2-way image classification set "DeepLearning" from GitHub (HasiniVimansa/DeepLearning); label vocabulary: letter R, letter Y.

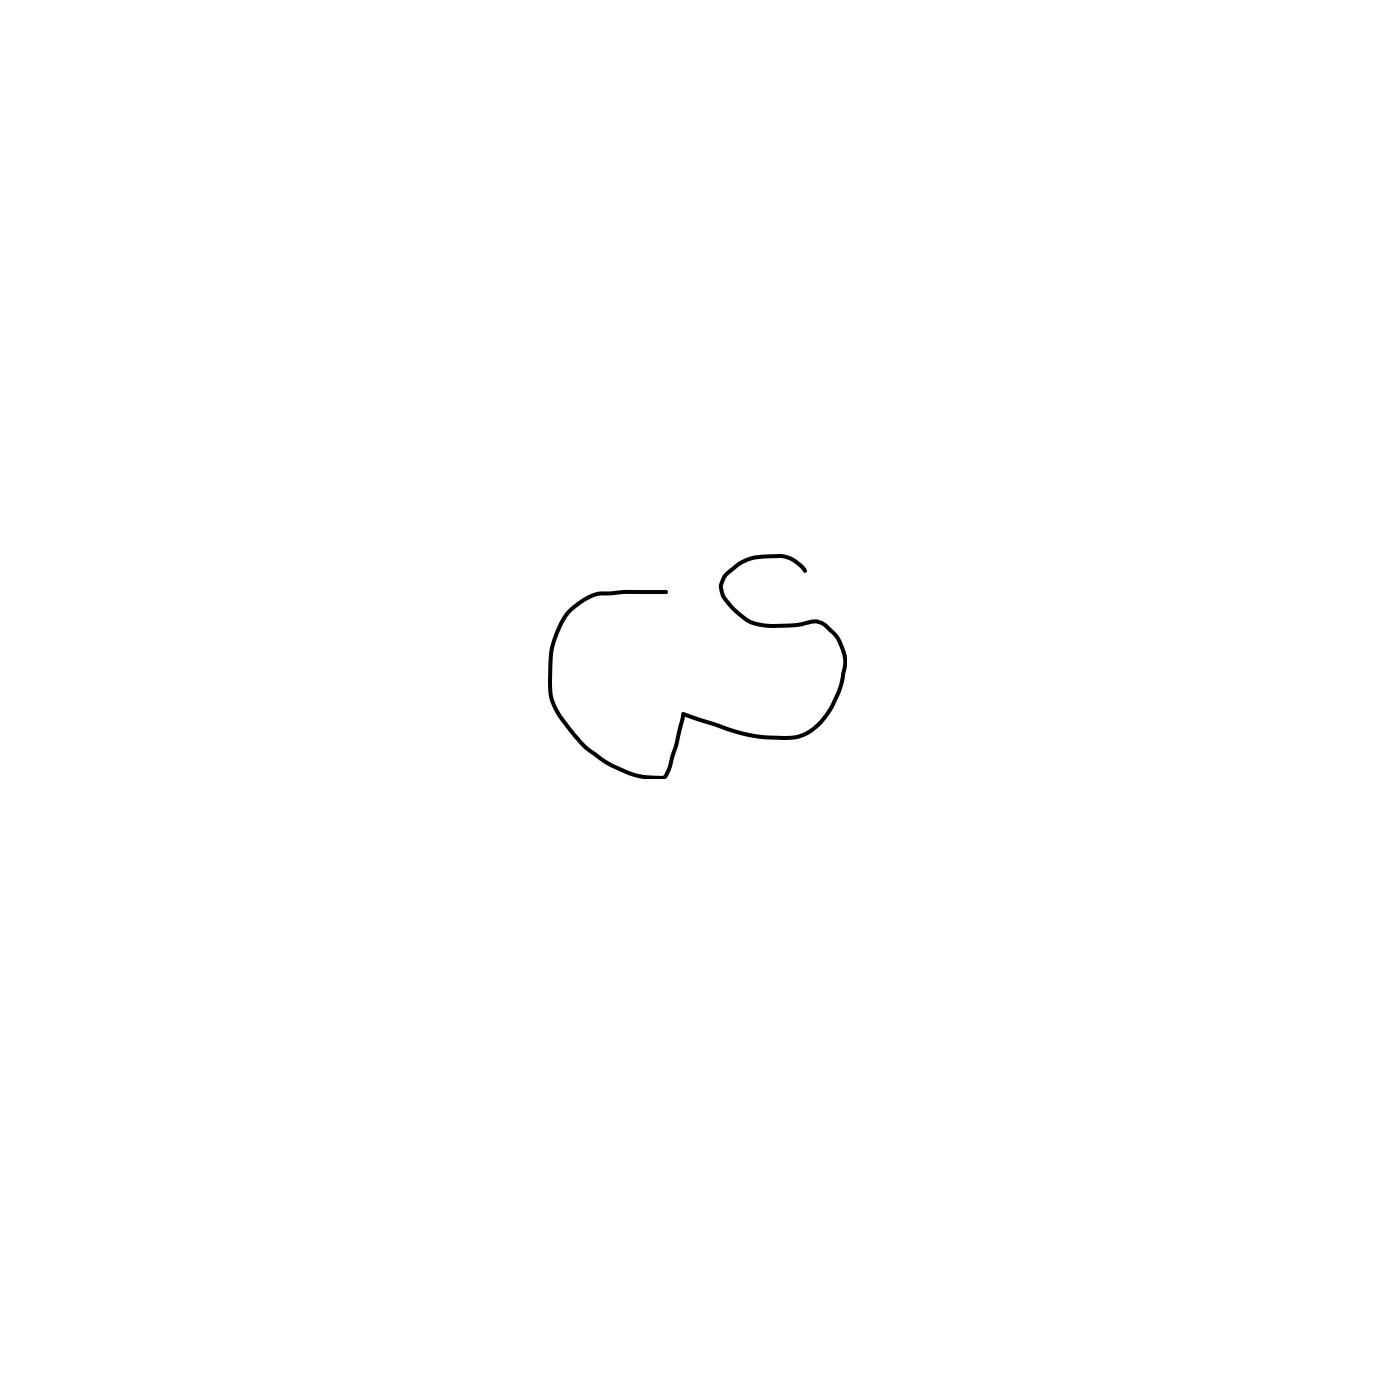
Label: letter Y

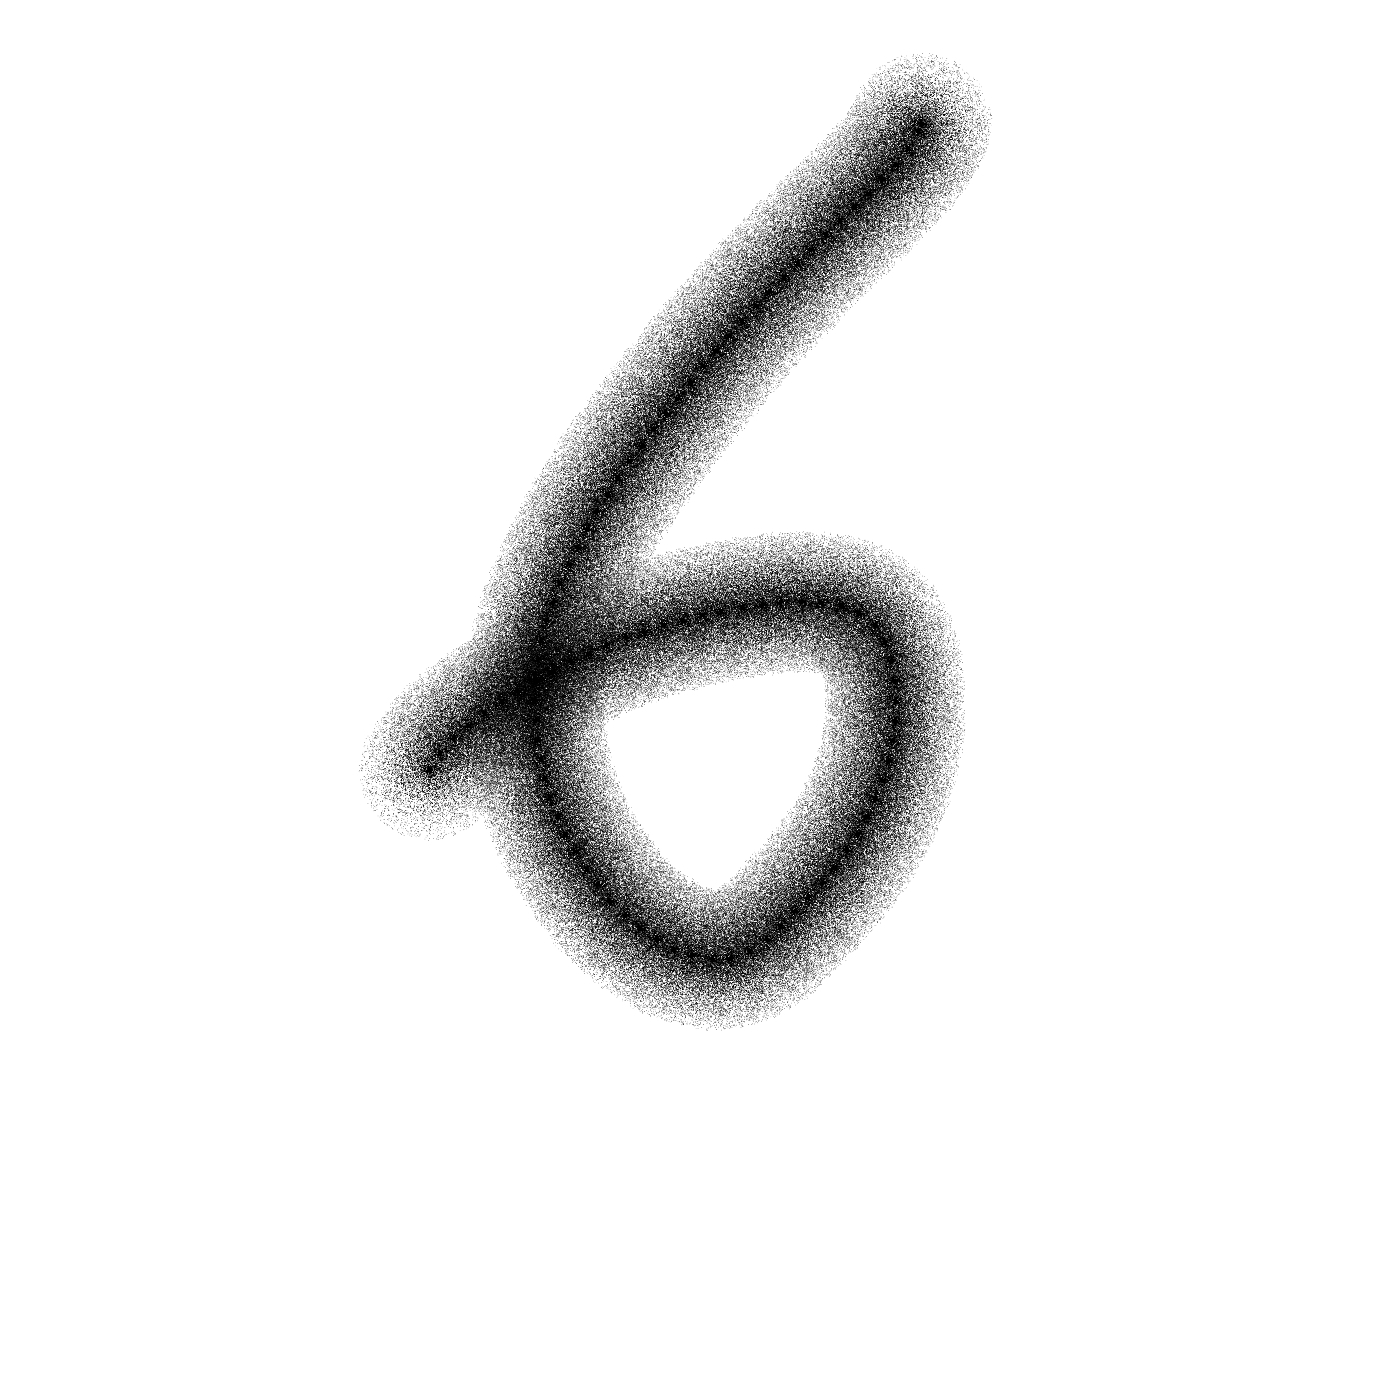
Label: letter R

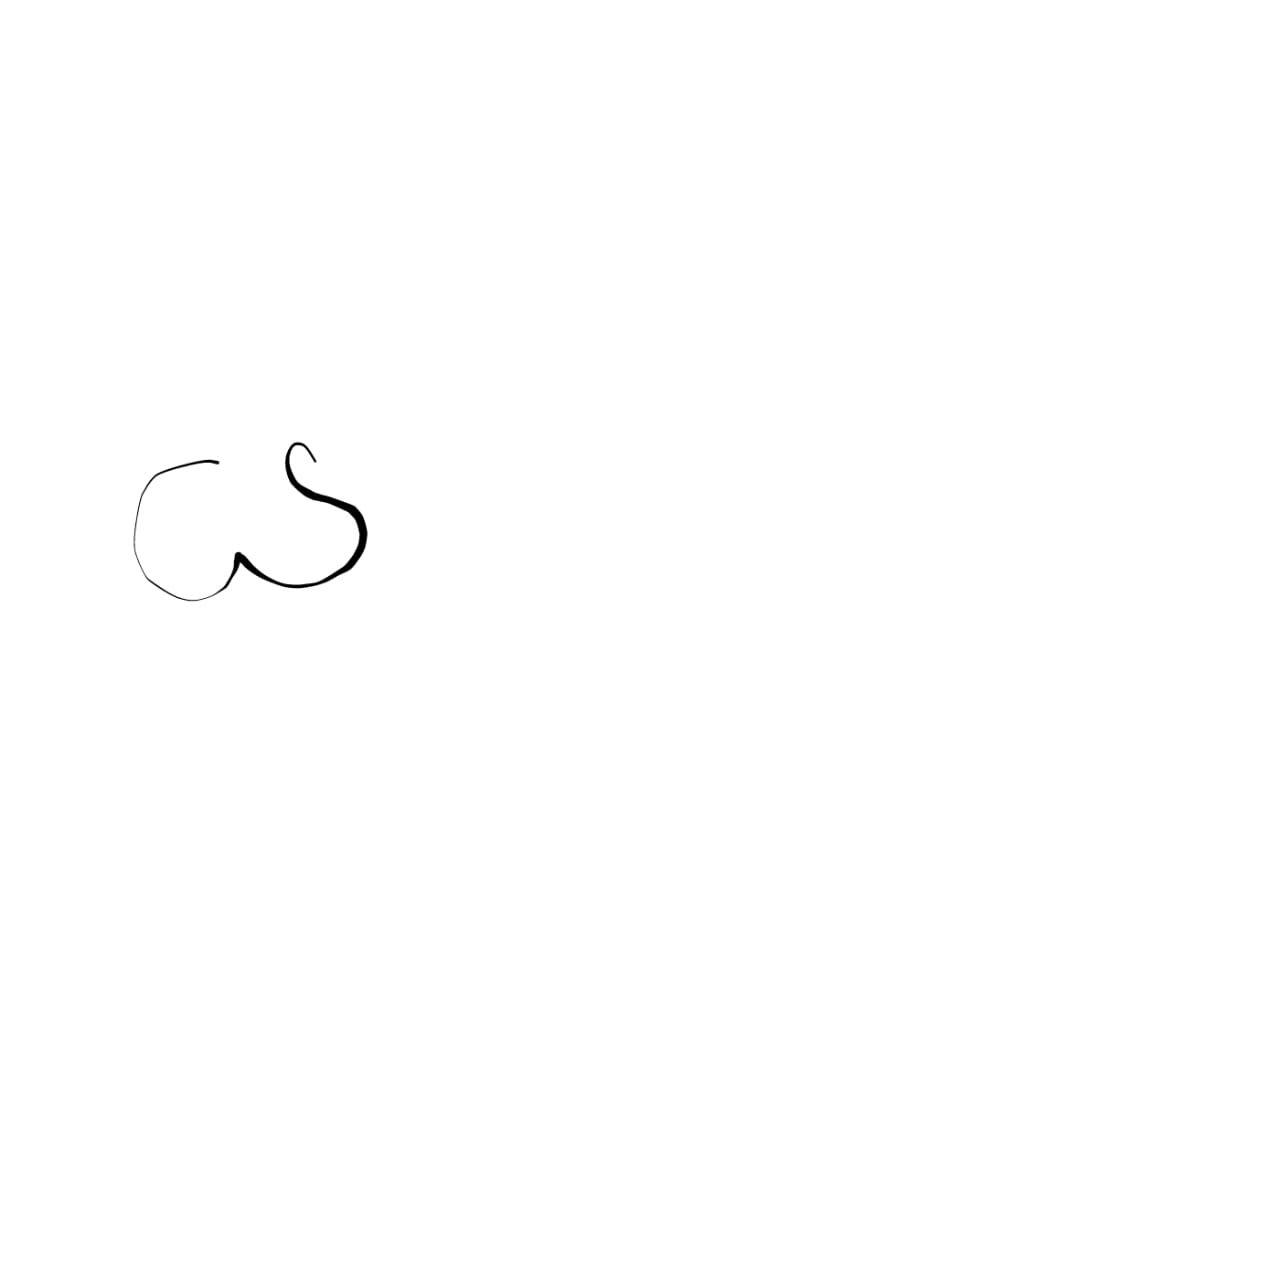
Label: letter Y

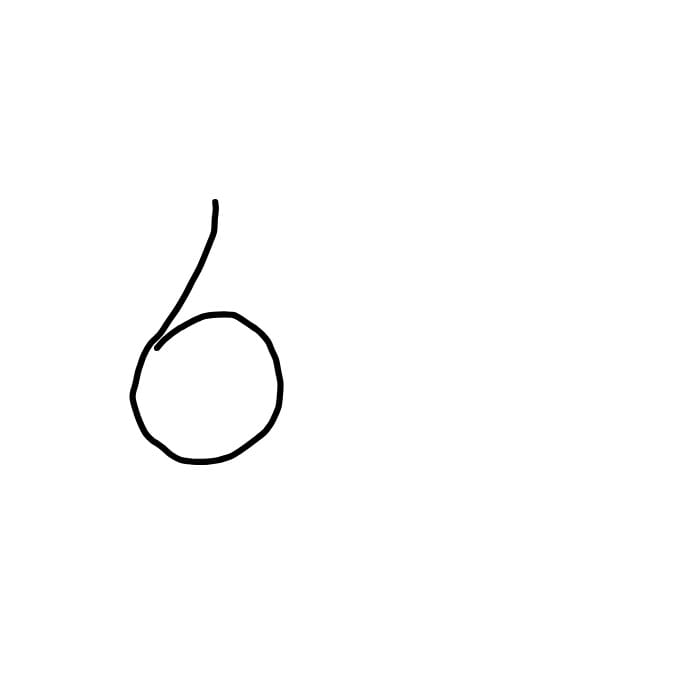
Label: letter R

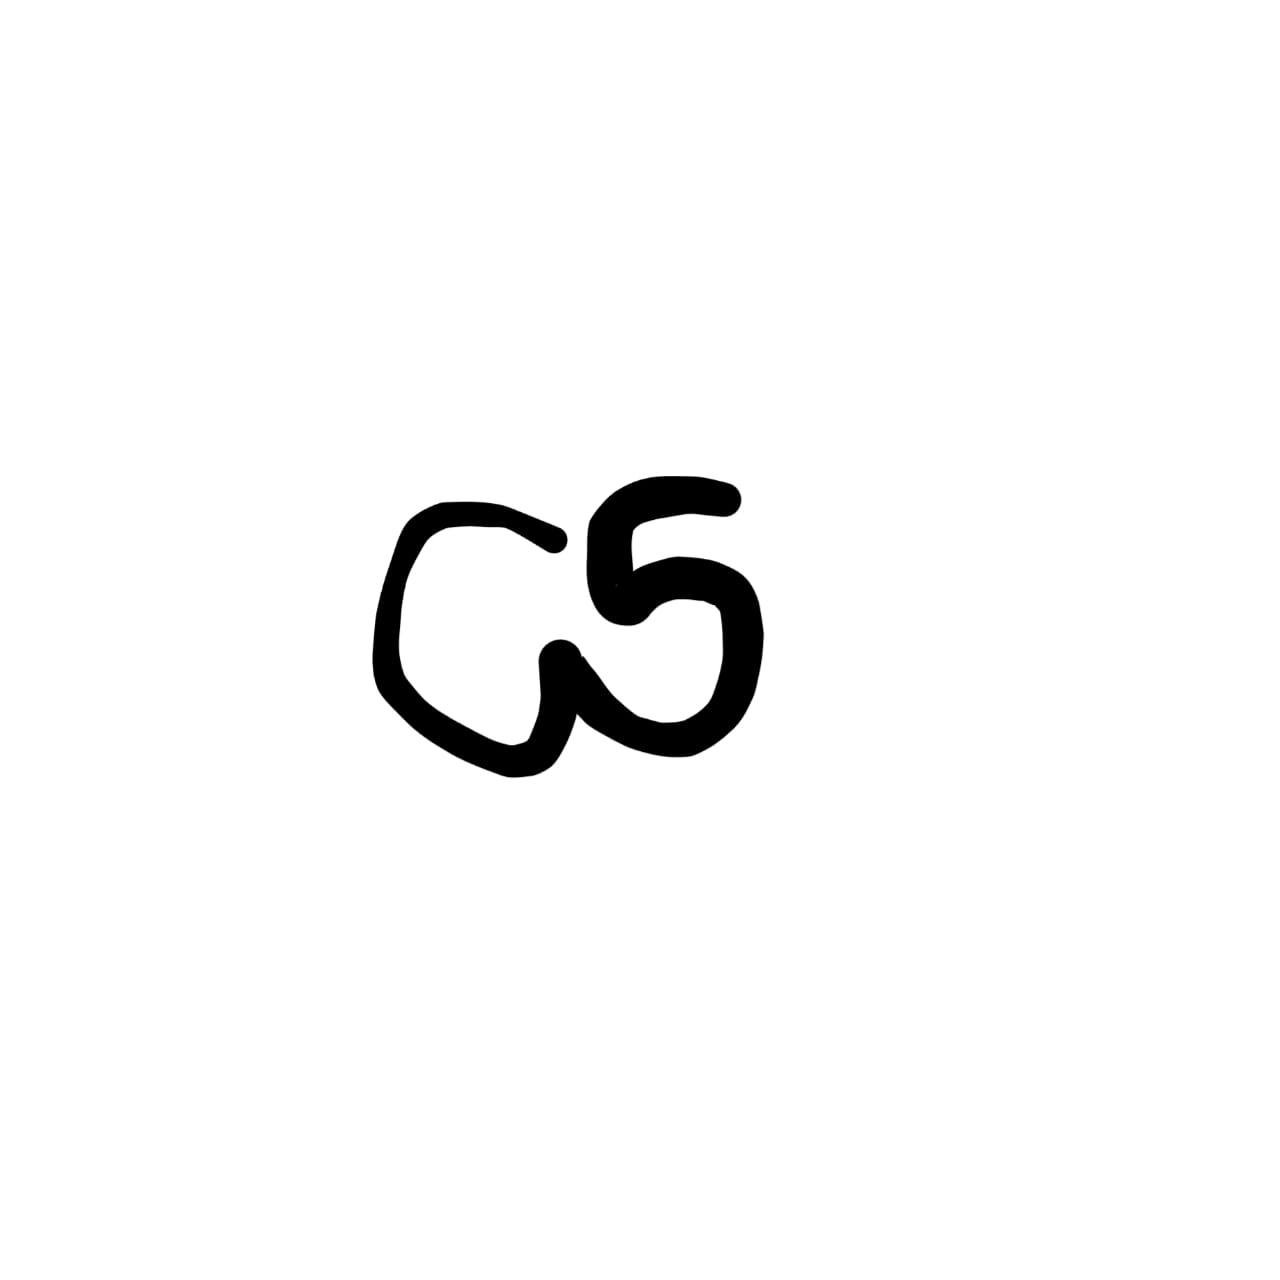
Label: letter Y

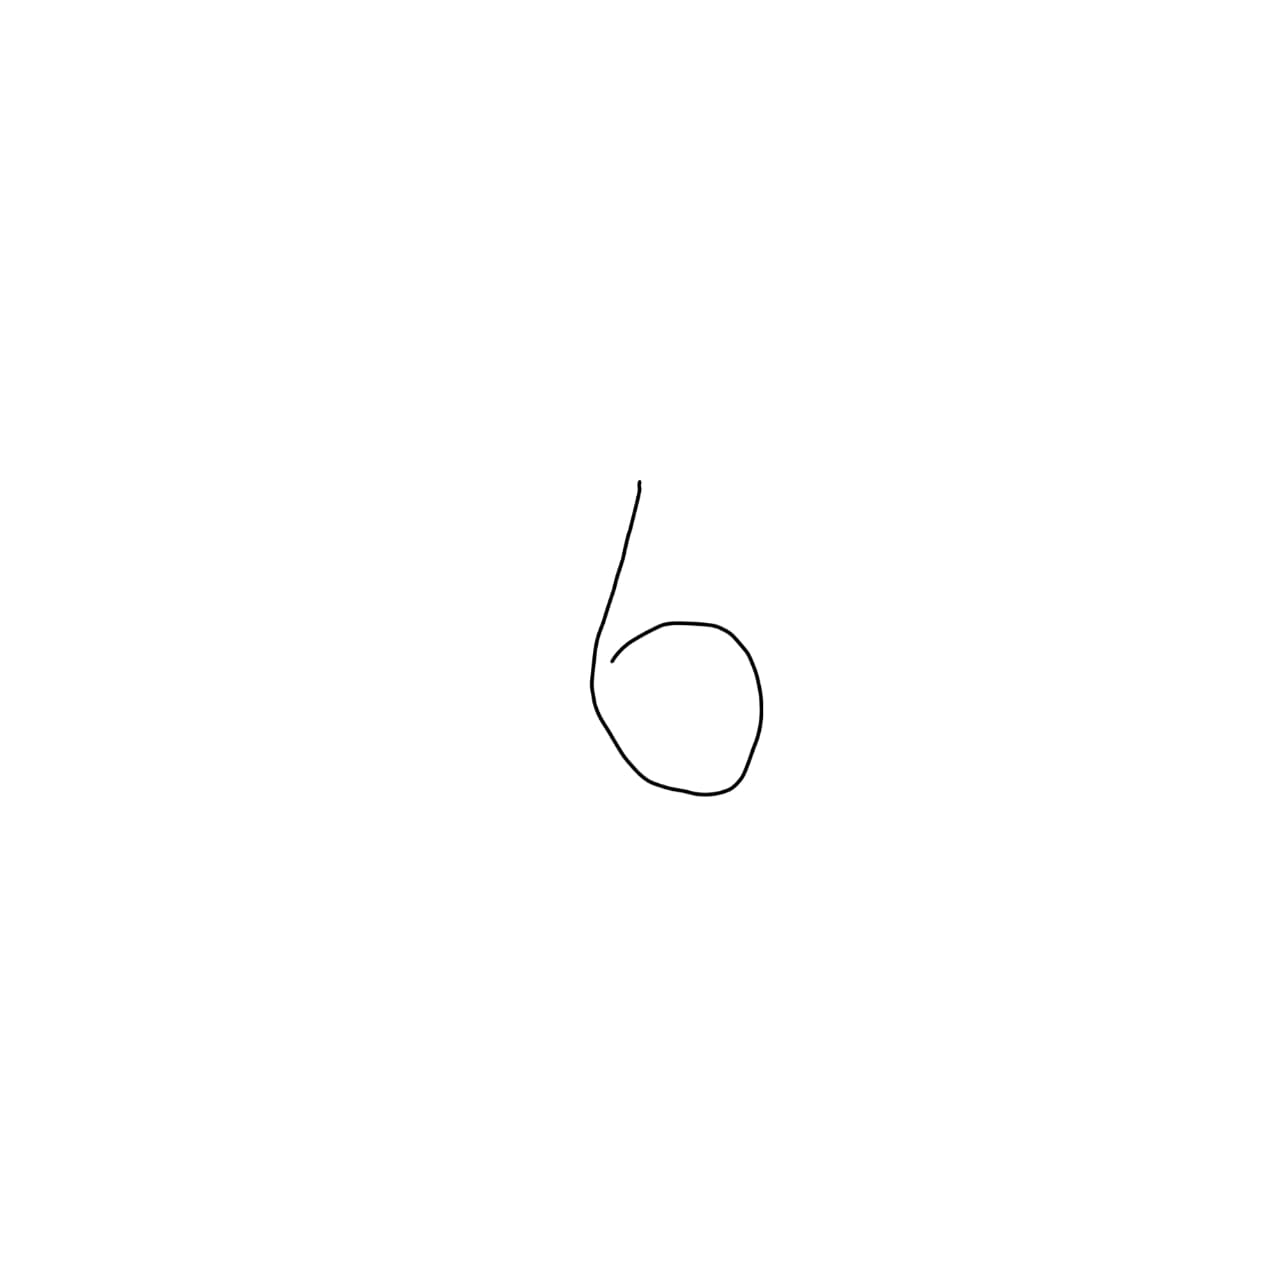
Label: letter R
